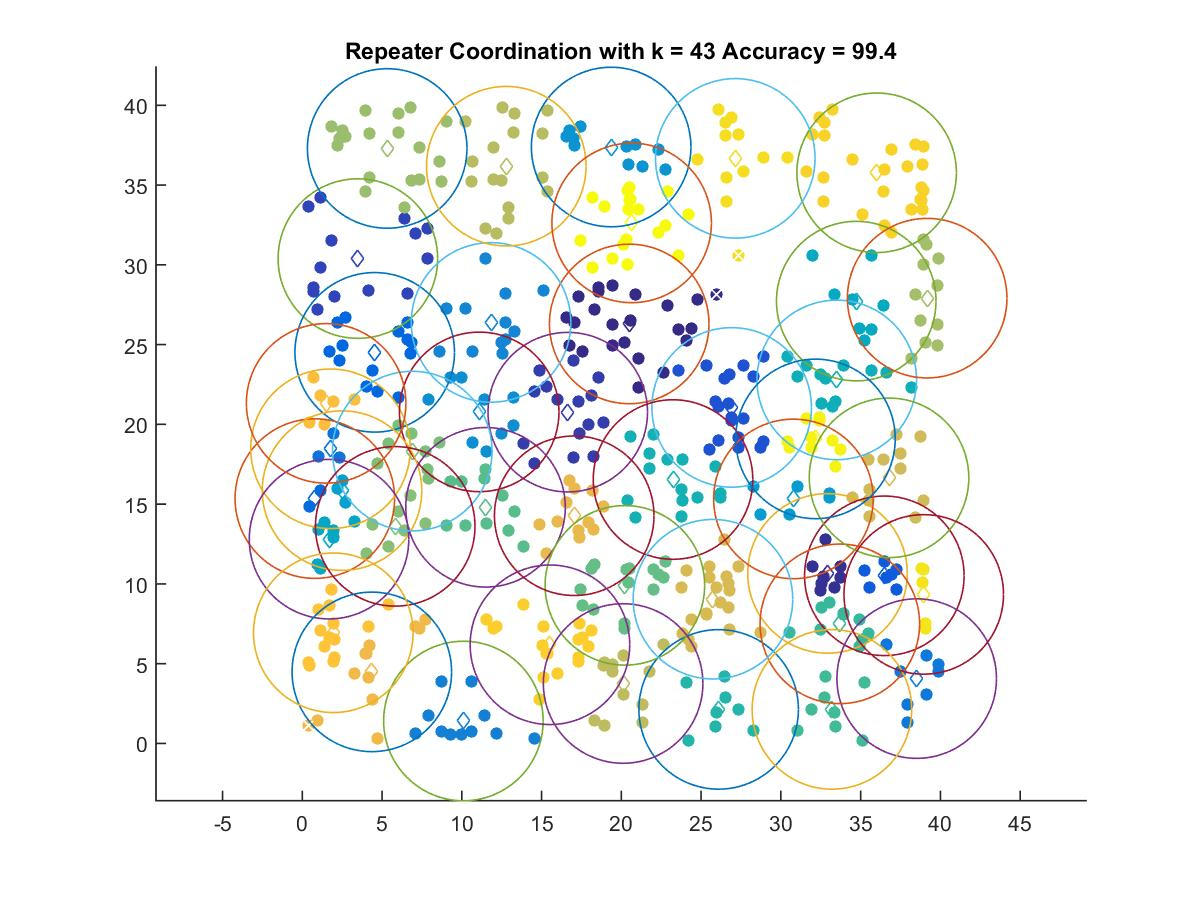

Data behind this chart, as committed beside it:
20.493, 26.296
32.92, 10.66
16.64, 20.77
3.482, 30.39
26.92, 21.06
36.49, 10.51
4.537, 24.52
0.7823, 15.35
1.765, 18.47
38.52, 4.062
10.1, 1.404
11.83, 26.39
11.09, 20.78
19.36, 37.39
30.79, 15.33
2.487, 15.85
1.674, 12.8
34.72, 27.73
33.5, 22.79
23.24, 16.54
26.1, 2.131
33.7, 7.495
33.2, 2.131
11.48, 14.8
20.22, 9.907
6.891, 18.32
5.823, 13.61
5.319, 37.3
39.17, 27.91
12.78, 36.19
20.11, 3.755
36.78, 16.65
25.74, 9.039
17.04, 14.27
4.356, 4.484
1.491, 21.32
1.94, 6.935
15.52, 6.183
36, 35.77
27.14, 36.68
38.96, 9.34
32.17, 19.09
20.64, 32.63
